Run: headless pygame with SDL's dummy video driver; simulated clock (each Clock.tick advances the game by its frame time, no real sleeping); random seed 0; keys injected as events and as key.get_pressed() state; no mouse input.
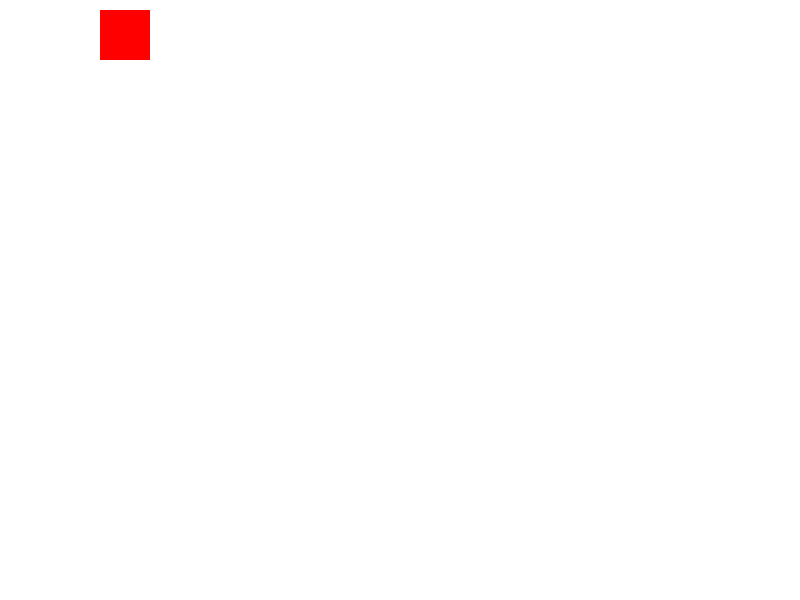
Frame 1 of 4 · flips 1–60 · no input
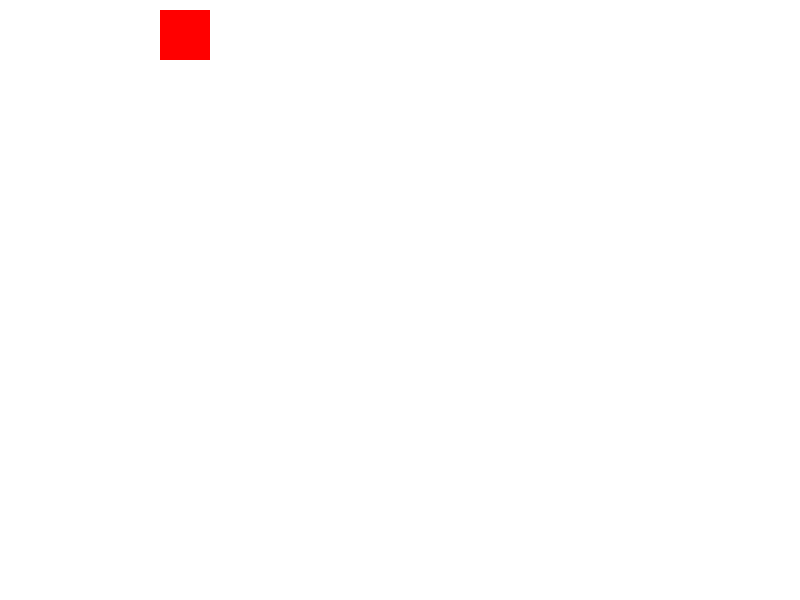
Frame 2 of 4 · flips 61–180 · tapped SPACE, RETURN · held RIGHT (→), D
Frame 3 of 4 · flips 181–300 · held DOWN (↓), S · screen unchanged from frame 2, image omitted
Frame 4 of 4 · flips 301–420 · held LEFT (←), A, UP (↑), W · screen same as frame 1, image omitted

The pygame program that drew these frames:

import pygame
import sys

# Pygameの初期化
pygame.init()

# ゲーム画面のサイズと色の設定
screen_width = 800
screen_height = 600
background_color = (255, 255, 255)

# ゲーム画面の作成
screen = pygame.display.set_mode((screen_width, screen_height))
pygame.display.set_caption("Animal Tower Battle")

# 動物の初期位置
animal_x = 100
animal_y = 10

# 動物の速度
animal_speed = 0.5

# ゲームループ
running = True
while running:
    for event in pygame.event.get():
        if event.type == pygame.QUIT:
            running = False

    # キー入力の処理
    keys = pygame.key.get_pressed()
    if keys[pygame.K_LEFT]:
        animal_x -= animal_speed
    if keys[pygame.K_RIGHT]:
        animal_x += animal_speed

    # 背景を描画
    screen.fill(background_color)

    # 動物を描画
    pygame.draw.rect(screen, (255, 0, 0), (animal_x, animal_y, 50, 50))

    # 画面更新
    pygame.display.update()

# Pygameの終了
pygame.quit()
sys.exit()
